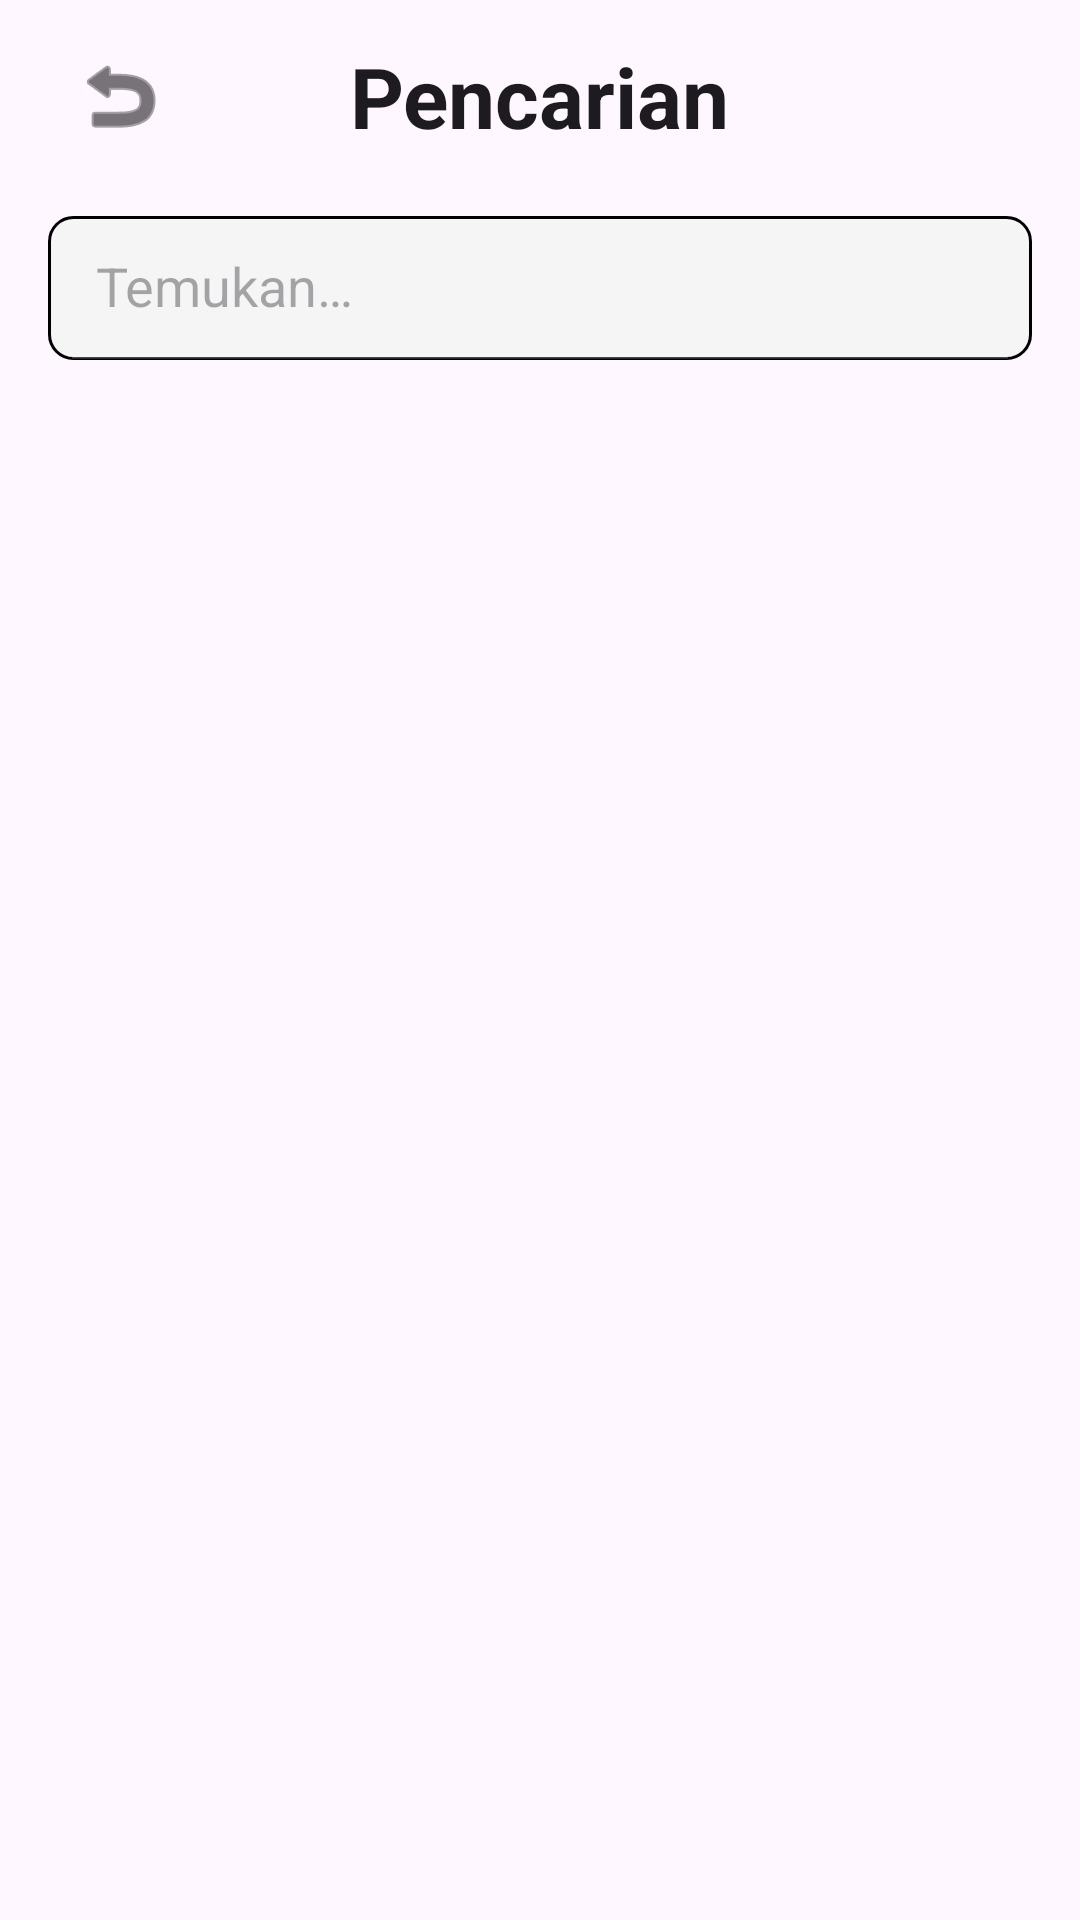

This screen was rendered from an Android layout file. Write that file and the resources it references.
<!-- AndroidManifest.xml: application theme Theme.Endemik -->
<!-- res/layout/activity_pencarian.xml -->
<?xml version="1.0" encoding="utf-8"?>
<LinearLayout xmlns:android="http://schemas.android.com/apk/res/android"
    xmlns:app="http://schemas.android.com/apk/res-auto"
    android:layout_width="match_parent"
    android:layout_height="match_parent"
    android:orientation="vertical"
    android:fitsSystemWindows="true"
    android:background="?attr/colorSurface">

    <com.google.android.material.appbar.AppBarLayout
        android:layout_width="match_parent"
        android:layout_height="wrap_content"
        android:background="@android:color/transparent"
        app:elevation="0dp">

        <androidx.appcompat.widget.Toolbar
            android:id="@+id/toolbar_search"
            android:layout_width="match_parent"
            android:layout_height="?attr/actionBarSize"
            android:background="?attr/colorSurface">

            <ImageButton
                android:id="@+id/btn_back"
                android:layout_width="48dp"
                android:layout_height="48dp"
                android:background="?attr/selectableItemBackgroundBorderless"
                android:src="@android:drawable/ic_menu_revert"
                app:tint="?attr/colorOnSurface" />

            <TextView
                android:layout_width="wrap_content"
                android:layout_height="wrap_content"
                android:layout_gravity="center"
                android:text="@string/search"
                android:textAppearance="@style/TextAppearance.Material3.HeadlineMedium"
                android:textStyle="bold" />

            <ImageButton
                android:id="@+id/btn_favorite_pencarian"
                android:layout_width="48dp"
                android:layout_height="48dp"
                android:layout_gravity="end"
                android:layout_marginEnd="8dp"
                android:background="?attr/selectableItemBackgroundBorderless"
                android:src="@drawable/ic_heart"
                app:tint="?attr/colorOnSurface" />

        </androidx.appcompat.widget.Toolbar>

        <androidx.appcompat.widget.SearchView
            android:id="@+id/search_view"
            android:layout_width="match_parent"
            android:layout_height="wrap_content"
            android:layout_marginHorizontal="16dp"
            android:layout_marginVertical="8dp"
            android:background="@drawable/bg_search"
            app:iconifiedByDefault="false"
            app:queryHint="@string/search_hint"
            app:searchIcon="@drawable/ic_search_png"
            app:closeIcon="@android:drawable/ic_menu_close_clear_cancel" />

    </com.google.android.material.appbar.AppBarLayout>

    <androidx.recyclerview.widget.RecyclerView
        android:id="@+id/rv_search"
        android:layout_width="match_parent"
        android:layout_height="match_parent"
        android:padding="8dp"
        android:clipToPadding="false"
        app:layoutManager="androidx.recyclerview.widget.GridLayoutManager"
        app:spanCount="2" />

</LinearLayout>
<!-- resources referenced by this layout -->
<resources>
  <!-- drawable bg_search (drawable) -->
  <?xml version="1.0" encoding="utf-8"?>
  <shape xmlns:android="http://schemas.android.com/apk/res/android">
      <solid android:color="@color/gray_light" />
      <corners android:radius="8dp" />
      <stroke android:width="1dp" android:color="@color/black" />
  </shape>
  <string name="search">Pencarian</string>
  <string name="search_hint">Temukan…</string>
  <style name="Theme.Endemik" parent="Base.Theme.Endemik" />
  <color name="gray_light">#F5F5F5</color>
  <color name="black">#FF000000</color>
  <style name="Base.Theme.Endemik" parent="Theme.Material3.DayNight.NoActionBar">
          <item name="colorPrimary">@color/blue_primary</item>
          <item name="colorSecondary">@color/blue_secondary</item>
          <item name="android:statusBarColor">@color/blue_primary</item>
          <item name="colorOnPrimary">@color/white</item>
          <item name="colorSurfaceVariant">@color/blue_secondary</item>
          <item name="android:windowBackground">@color/gray_light</item>
      </style>
  <color name="blue_primary">#2196F3</color>
  <color name="blue_secondary">#03A9F4</color>
  <color name="white">#FFFFFFFF</color>
</resources>
